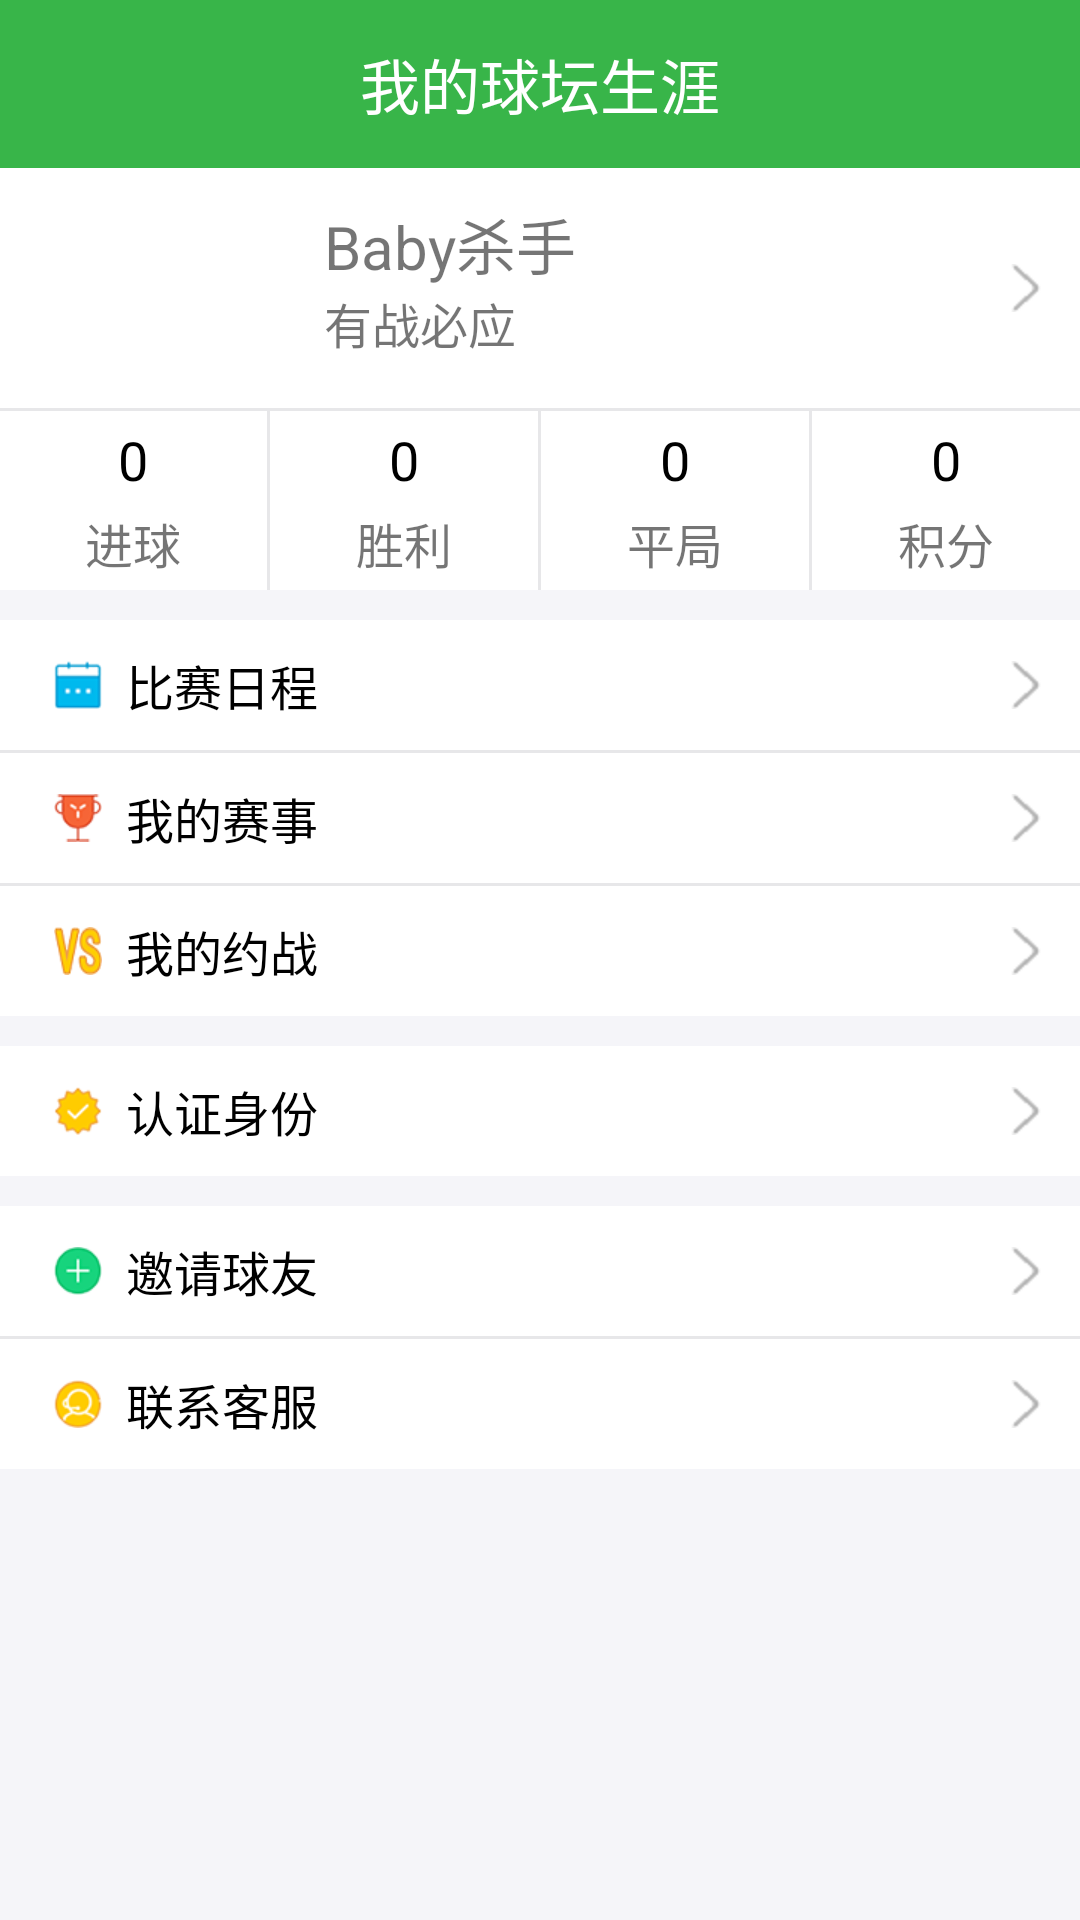

The Android layout XML behind this screen, and the referenced resources:
<!-- AndroidManifest.xml: application theme AppTheme -->
<!-- res/layout/fragment_mine.xml -->
<?xml version="1.0" encoding="utf-8"?>
<LinearLayout xmlns:android="http://schemas.android.com/apk/res/android"
    android:layout_width="match_parent"
    android:layout_height="match_parent"
    android:fitsSystemWindows="true"
    android:orientation="vertical">

    <include layout="@layout/include_mime_title" />

    <LinearLayout
        android:id="@+id/layoutMine"
        android:layout_width="match_parent"
        android:layout_height="wrap_content"
        android:clickable="true"
        android:background="@drawable/selector_layout_bg"
        android:orientation="horizontal">

        <ImageView
            android:layout_width="80dp"
            android:layout_height="80dp"
            android:layout_gravity="center_vertical"
            android:layout_marginLeft="18dp"
            android:src="@mipmap/ic_launcher" />

        <LinearLayout
            android:layout_width="match_parent"
            android:layout_height="80dp"
            android:layout_weight="1"
            android:gravity="center_vertical"
            android:orientation="vertical"
            android:paddingLeft="10dp">

            <TextView
                android:layout_width="wrap_content"
                android:layout_height="0dp"
                android:layout_weight="1"
                android:gravity="bottom"
                android:text="Baby杀手"
                android:textSize="20sp" />

            <TextView
                android:layout_width="wrap_content"
                android:layout_height="0dp"
                android:layout_weight="1"
                android:gravity="top"
                android:text="有战必应"
                android:textSize="16sp" />

        </LinearLayout>

        <ImageView
            android:layout_width="wrap_content"
            android:layout_height="wrap_content"
            android:layout_gravity="center_vertical"
            android:layout_marginRight="10dp"
            android:scaleType="centerCrop"
            android:src="@mipmap/ic_right_arrow" />

    </LinearLayout>

    <include layout="@layout/line_horizontal" />

    <LinearLayout
        android:layout_width="match_parent"
        android:layout_height="wrap_content"
        android:background="@color/white"
        android:orientation="horizontal">

        <LinearLayout style="@style/homeMineTopLayout">

            <TextView
                style="@style/homeMineTopLayout.Text"
                android:text="0" />

            <TextView
                style="@style/homeMineTopLayout.TextBottom"
                android:text="进球" />

        </LinearLayout>

        <include layout="@layout/line_vertical" />

        <LinearLayout style="@style/homeMineTopLayout">

            <TextView
                style="@style/homeMineTopLayout.Text"
                android:text="0" />

            <TextView
                style="@style/homeMineTopLayout.TextBottom"
                android:text="胜利" />

        </LinearLayout>

        <include layout="@layout/line_vertical" />

        <LinearLayout style="@style/homeMineTopLayout">

            <TextView
                style="@style/homeMineTopLayout.Text"
                android:text="0" />

            <TextView
                style="@style/homeMineTopLayout.TextBottom"
                android:text="平局" />

        </LinearLayout>

        <include layout="@layout/line_vertical" />

        <LinearLayout style="@style/homeMineTopLayout">

            <TextView
                style="@style/homeMineTopLayout.Text"
                android:text="0" />

            <TextView
                style="@style/homeMineTopLayout.TextBottom"
                android:text="积分" />

        </LinearLayout>

    </LinearLayout>


    <LinearLayout
        android:layout_width="match_parent"
        android:layout_height="wrap_content"
        android:layout_marginTop="10dp"
        android:orientation="vertical">

        <TextView
            style="@style/homeMineTextLeftStyle"
            android:drawableLeft="@mipmap/ic_match"
            android:text="@string/mine_match" />

        <include layout="@layout/line_horizontal" />

        <TextView
            style="@style/homeMineTextLeftStyle"
            android:drawableLeft="@mipmap/ic_my_match"
            android:text="@string/mine_my_match" />

        <include layout="@layout/line_horizontal" />

        <TextView
            style="@style/homeMineTextLeftStyle"
            android:drawableLeft="@mipmap/ic_my_war"
            android:text="@string/mine_my_war" />


    </LinearLayout>

    <LinearLayout
        android:layout_width="match_parent"
        android:layout_height="wrap_content"
        android:layout_marginTop="10dp"
        android:orientation="vertical">

        <TextView
            style="@style/homeMineTextLeftStyle"
            android:drawableLeft="@mipmap/ic_identity"
            android:text="@string/mine_identity" />
    </LinearLayout>

    <LinearLayout
        android:layout_width="match_parent"
        android:layout_height="wrap_content"
        android:layout_marginTop="10dp"
        android:orientation="vertical">

        <TextView
            style="@style/homeMineTextLeftStyle"
            android:drawableLeft="@mipmap/ic_ball_friend"
            android:text="@string/mine_ball_friend" />

        <include layout="@layout/line_horizontal" />

        <TextView
            style="@style/homeMineTextLeftStyle"
            android:drawableLeft="@mipmap/ic_contact_service"
            android:text="@string/mine_contact_service" />

    </LinearLayout>

</LinearLayout>
<!-- res/layout/include_mime_title.xml (included above) -->
<?xml version="1.0" encoding="utf-8"?>
<LinearLayout xmlns:android="http://schemas.android.com/apk/res/android"
    android:id="@+id/searchLayout"
    android:layout_width="match_parent"
    android:layout_height="?attr/actionBarSize"
    android:background="?attr/colorPrimaryDark"
    android:fitsSystemWindows="true"
    android:orientation="vertical">

    <TextView
        android:id="@+id/toolbar_title"
        style="@style/TextAppearance.AppCompat.Widget.ActionBar.Title"
        android:layout_width="wrap_content"
        android:layout_height="match_parent"
        android:layout_gravity="center"
        android:textColor="@android:color/white"
        android:gravity="center"
        android:text="@string/home_mine_title" />

</LinearLayout>
<!-- res/layout/line_horizontal.xml (included above) -->
<?xml version="1.0" encoding="utf-8"?>
<View xmlns:android="http://schemas.android.com/apk/res/android"
    android:layout_width="match_parent"
    android:background="@color/lineBg"
    android:layout_height="@dimen/line_hegiht">

</View>
<!-- res/layout/line_vertical.xml (included above) -->
<?xml version="1.0" encoding="utf-8"?>
<View xmlns:android="http://schemas.android.com/apk/res/android"
    android:layout_width="1dp"
    android:background="@color/lineBg"
    android:layout_height="match_parent">

</View>
<!-- resources referenced by this layout -->
<resources>
  <color name="lineBg">#e7e7e9</color>
  <color name="white">#FFFFFF</color>
  <dimen name="line_hegiht">1dp</dimen>
  <!-- drawable selector_layout_bg (drawable) -->
  <?xml version="1.0" encoding="utf-8"?>
  <selector xmlns:android="http://schemas.android.com/apk/res/android">
  
      <item android:drawable="@color/windowBackground" android:state_pressed="true" />
      <item android:drawable="@color/white"  />
  
  </selector>
  <!-- mipmap ic_ball_friend: png bitmap (mipmap-xhdpi, 20344 bytes) -->
  <!-- mipmap ic_contact_service: png bitmap (mipmap-xhdpi, 20576 bytes) -->
  <!-- mipmap ic_identity: png bitmap (mipmap-xhdpi, 20443 bytes) -->
  <!-- mipmap ic_match: png bitmap (mipmap-xhdpi, 19445 bytes) -->
  <!-- mipmap ic_my_match: png bitmap (mipmap-xhdpi, 20955 bytes) -->
  <!-- mipmap ic_my_war: png bitmap (mipmap-xhdpi, 20783 bytes) -->
  <!-- mipmap ic_right_arrow: png bitmap (mipmap-hdpi, 16638 bytes) -->
  <string name="home_mine_title">我的球坛生涯</string>
  <string name="mine_ball_friend">邀请球友</string>
  <string name="mine_contact_service">联系客服</string>
  <string name="mine_identity">认证身份</string>
  <string name="mine_match">比赛日程</string>
  <string name="mine_my_match">我的赛事</string>
  <string name="mine_my_war">我的约战</string>
  <style name="homeMineTextLeftStyle">
          <item name="android:layout_width">match_parent</item>
          <item name="android:layout_height">wrap_content</item>
          <item name="android:gravity">center_vertical|left</item>
          <item name="android:textSize">16sp</item>
          <item name="android:textColor">@color/black</item>
          <item name="android:paddingLeft">18dp</item>
          <item name="android:paddingRight">10dp</item>
          <item name="android:paddingBottom">10dp</item>
          <item name="android:paddingTop">10dp</item>
          <item name="android:drawableRight">@mipmap/ic_right_arrow</item>
          <item name="android:background">@drawable/selector_layout_bg</item>
          <item name="android:drawablePadding">8dp</item>
          <item name="android:clickable">true</item>
      </style>
  <style name="homeMineTopLayout">
          <item name="android:layout_width">0dp</item>
          <item name="android:layout_height">wrap_content</item>
          <item name="android:layout_weight">1</item>
          <item name="android:orientation">vertical</item>
          <item name="android:background">@color/white</item>
          <item name="android:layout_gravity">center_horizontal</item>
          <item name="android:paddingTop">2dp</item>
          <item name="android:paddingBottom">2dp</item>
      </style>
  <style name="homeMineTopLayout.Text">
          <item name="android:layout_width">match_parent</item>
          <item name="android:layout_height">wrap_content</item>
          <item name="android:gravity">center</item>
          <item name="android:textColor">@color/black</item>
          <item name="android:textSize">18sp</item>
      </style>
  <style name="homeMineTopLayout.TextBottom">
          <item name="android:layout_width">match_parent</item>
          <item name="android:layout_height">wrap_content</item>
          <item name="android:gravity">center</item>
          <item name="android:textSize">16sp</item>
      </style>
  <style name="AppTheme" parent="@style/BaseAppTheme">
      </style>
  <color name="windowBackground">#f5f5f9</color>
  <color name="black">#000000</color>
  <style name="BaseAppTheme" parent="Theme.AppCompat.Light.NoActionBar">
          
          <item name="colorPrimary">@color/colorPrimary</item>
          <item name="colorPrimaryDark">@color/colorPrimaryDark</item>
          <item name="colorAccent">@color/colorAccent</item>
          <item name="android:windowBackground">@color/windowBackground</item>
      </style>
  <color name="colorPrimary">#38b549</color>
  <color name="colorPrimaryDark">#38b549</color>
  <color name="colorAccent">#FF4081</color>
</resources>
